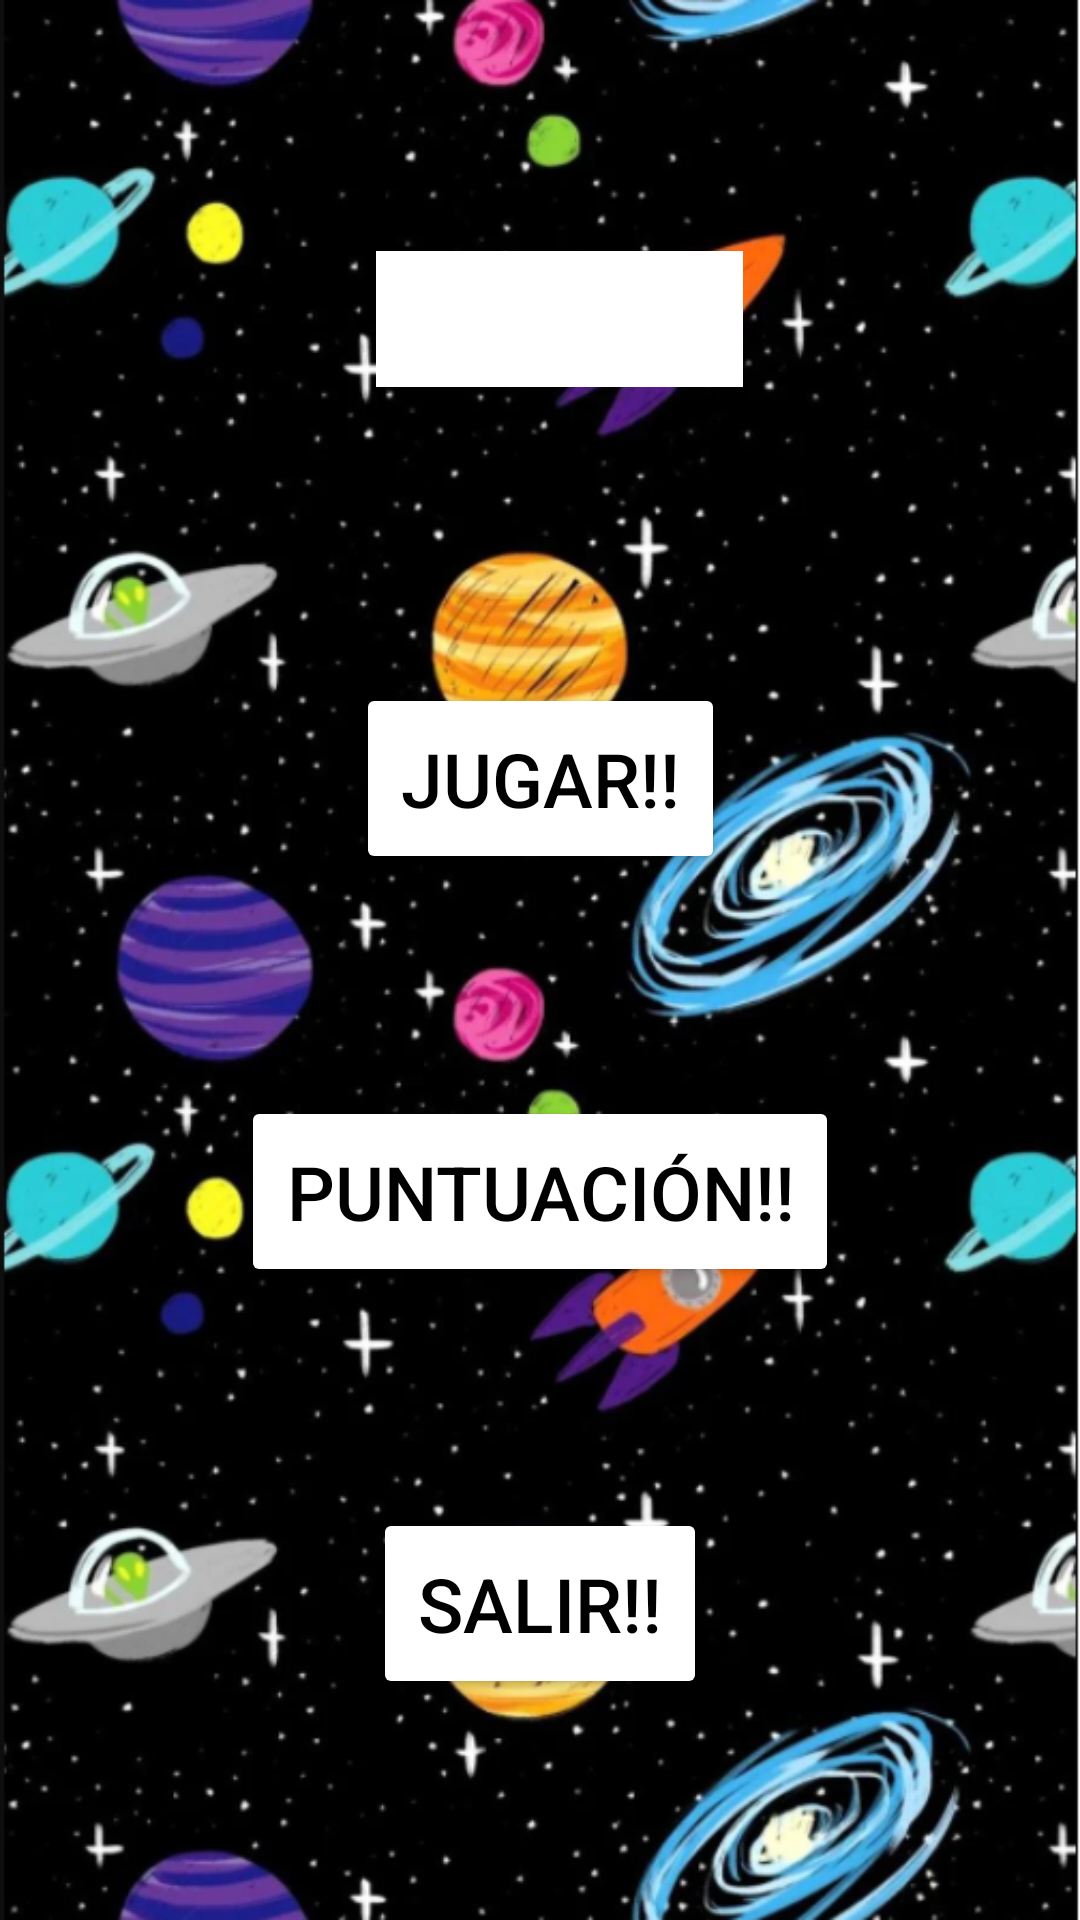

Here is an Android app screen rendered from its layout file. Give the layout XML and the strings, colors and styles it references.
<!-- AndroidManifest.xml: activity theme Theme.AppCompat.NoActionBar -->
<!-- res/layout/activity_main.xml -->
<?xml version="1.0" encoding="utf-8"?>
<androidx.constraintlayout.widget.ConstraintLayout xmlns:android="http://schemas.android.com/apk/res/android"
    xmlns:app="http://schemas.android.com/apk/res-auto"
    xmlns:tools="http://schemas.android.com/tools"
    android:layout_width="match_parent"
    android:layout_height="match_parent"
    android:background="@drawable/space"
    tools:context=".MainActivity">


    <EditText
        android:id="@+id/nombreJugador"
        android:layout_width="wrap_content"
        android:layout_height="wrap_content"
        android:backgroundTint="@color/white"
        android:backgroundTintMode="add"
        android:hint="Nombre"
        android:minHeight="48dp"
        android:textColor="@color/white"
        android:textColorHint="@color/white"
        android:textSize="34sp"
        android:textStyle="bold"
        app:layout_constraintBottom_toTopOf="@+id/btnJugar"
        app:layout_constraintEnd_toEndOf="parent"
        app:layout_constraintHorizontal_bias="0.528"
        app:layout_constraintStart_toStartOf="parent"
        app:layout_constraintTop_toTopOf="parent" />

    <Button
        android:id="@+id/btnPuntuacion"
        android:layout_width="wrap_content"
        android:layout_height="wrap_content"
        android:backgroundTint="@color/white"
        android:padding="15dp"
        android:text="Puntuación!!"
        android:textColor="@color/black"
        android:textSize="25dp"
        app:layout_constraintBottom_toTopOf="@+id/btnSalir"
        app:layout_constraintEnd_toEndOf="parent"
        app:layout_constraintHorizontal_bias="0.5"
        app:layout_constraintStart_toStartOf="parent"
        app:layout_constraintTop_toBottomOf="@+id/btnJugar"
        app:layout_constraintVertical_bias="0.201" />

    <Button
        android:id="@+id/btnSalir"
        android:layout_width="wrap_content"
        android:layout_height="wrap_content"
        android:backgroundTint="@color/white"
        android:padding="15dp"
        android:text="Salir!!"
        android:textColor="@color/black"
        android:textSize="25dp"
        app:layout_constraintBottom_toBottomOf="parent"
        app:layout_constraintEnd_toEndOf="parent"
        app:layout_constraintHorizontal_bias="0.5"
        app:layout_constraintStart_toStartOf="parent"
        app:layout_constraintTop_toBottomOf="@+id/btnPuntuacion" />

    <Button
        android:id="@+id/btnJugar"
        android:layout_width="wrap_content"
        android:layout_height="wrap_content"
        android:layout_marginTop="18dp"
        android:backgroundTint="@color/white"
        android:padding="15dp"
        android:text="Jugar!!"
        android:textColor="@color/black"
        android:textSize="25dp"
        app:layout_constraintBottom_toTopOf="@+id/btnPuntuacion"
        app:layout_constraintEnd_toEndOf="parent"
        app:layout_constraintHorizontal_bias="0.5"
        app:layout_constraintStart_toStartOf="parent"
        app:layout_constraintTop_toBottomOf="@+id/nombreJugador" />


</androidx.constraintlayout.widget.ConstraintLayout>
<!-- resources referenced by this layout -->
<resources>
  <!-- drawable space: png bitmap (drawable, 371013 bytes) -->
  <!-- not gathered from this repository: default colours our renderer supplied (Android Studio template values) -->
  <color name="black">#FF000000</color>
  <color name="white">#FFFFFFFF</color>
</resources>
